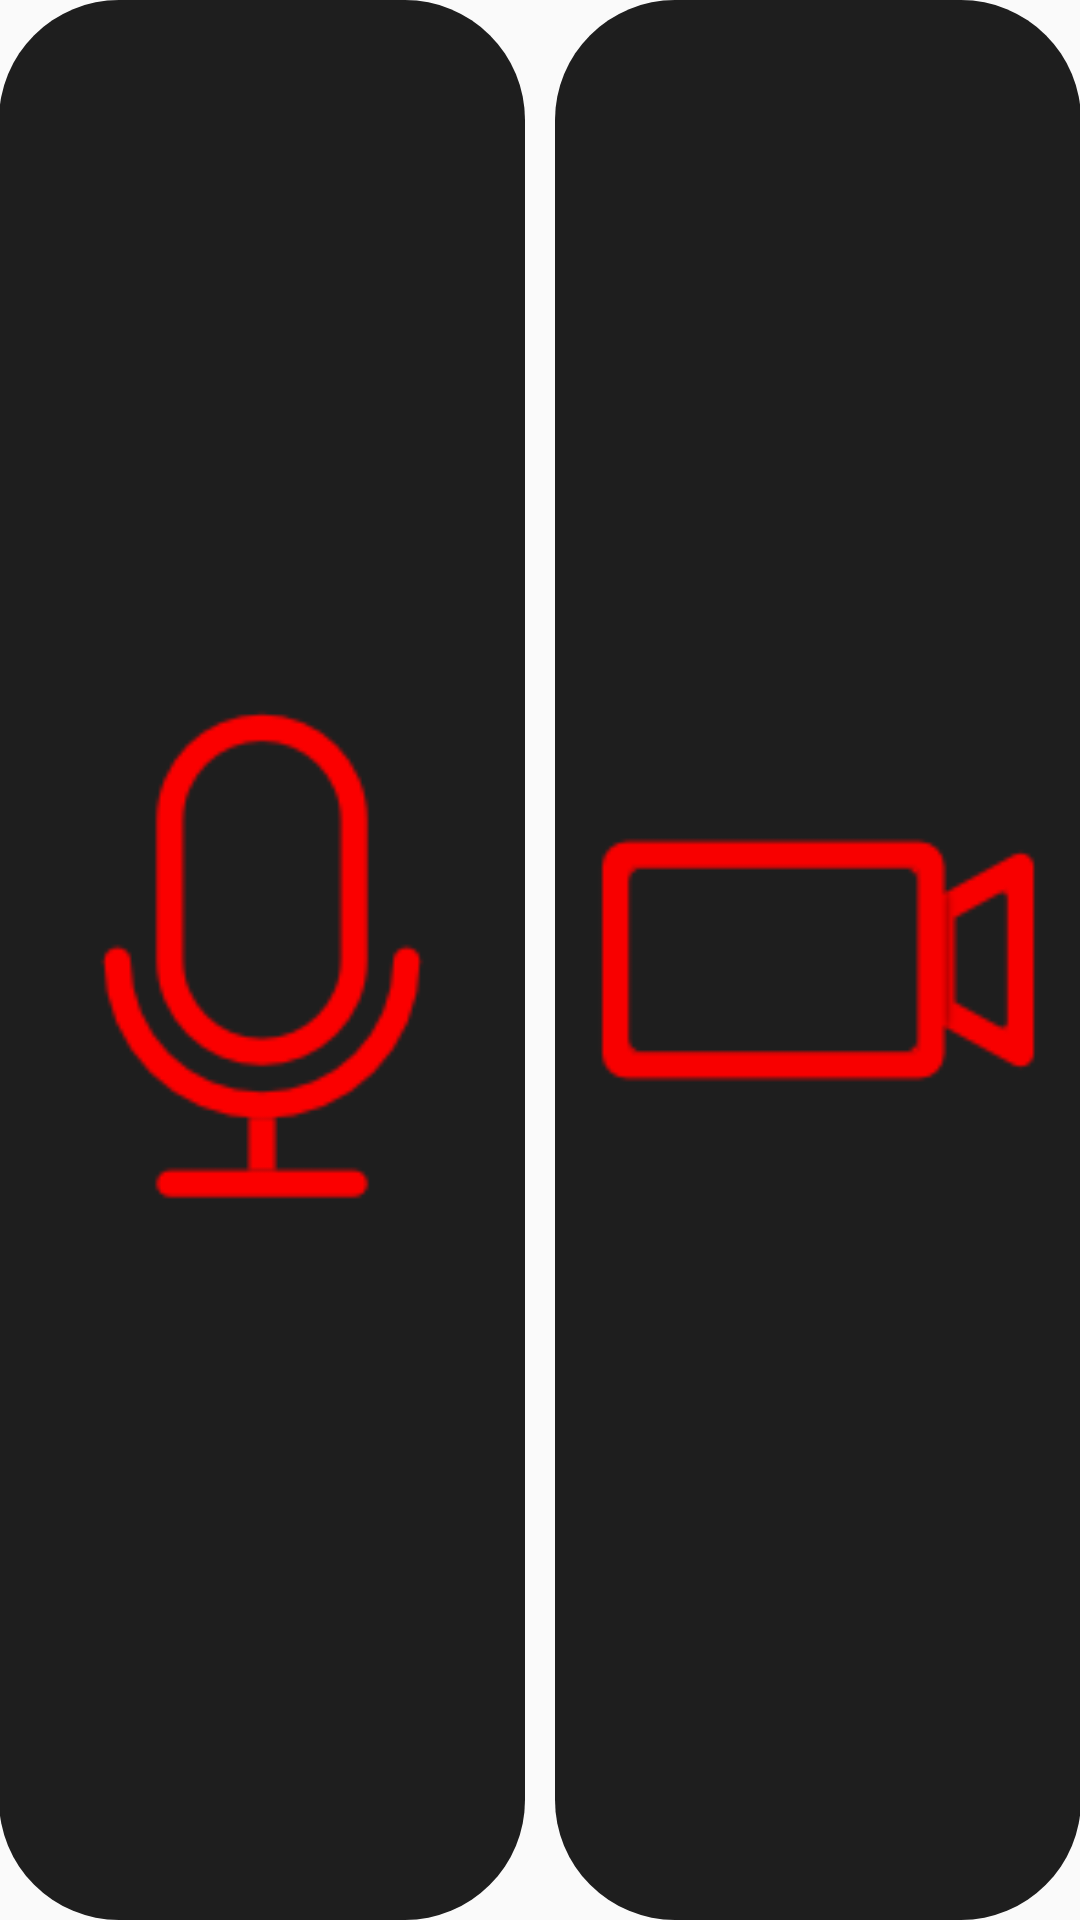

This screen was rendered from an Android layout file. Write that file and the resources it references.
<!-- AndroidManifest.xml: application theme AppTheme -->
<!-- res/layout/record_evidence_dual_widget.xml -->
<LinearLayout xmlns:android="http://schemas.android.com/apk/res/android"
    xmlns:app="http://schemas.android.com/apk/res-auto"
    xmlns:tools="http://schemas.android.com/tools"
    android:layout_width="match_parent"
    android:layout_height="match_parent"
    android:clipChildren="true"
    android:clipToPadding="true"
    android:orientation="horizontal"
    android:padding="@dimen/widget_margin">

    <ImageButton
        android:id="@+id/dualWidgetLeft"
        style="@style/Widget.AppCompat.ImageButton"
        android:layout_width="100dp"
        android:layout_height="match_parent"
        android:layout_gravity="fill_horizontal"
        android:layout_marginRight="5dp"
        android:layout_weight="1"
        android:background="@drawable/dual_background"
        android:contentDescription="@string/app_name"
        android:scaleType="fitCenter"
        android:src="@drawable/icon_microphone" />

    <ImageButton
        android:id="@+id/dualWidgetRight"
        style="@style/Widget.AppCompat.ImageButton"
        android:layout_width="100dp"
        android:layout_height="match_parent"
        android:layout_gravity="fill_horizontal"
        android:layout_marginLeft="5dp"
        android:layout_weight="1"
        android:background="@drawable/dual_background"
        android:contentDescription="@string/app_name"
        android:scaleType="fitCenter"
        android:src="@drawable/icon_camera" />

</LinearLayout>
<!-- resources referenced by this layout -->
<resources>
  <!-- drawable dual_background (drawable) -->
  <?xml version="1.0" encoding="utf-8"?>
  <shape xmlns:android="http://schemas.android.com/apk/res/android">
      <solid android:color="@color/backgroundSecondary"/>
      <corners android:radius="40dp"/>
  </shape>
  <!-- drawable icon_camera: png bitmap (drawable-hdpi, 2582 bytes) -->
  <!-- drawable icon_microphone: png bitmap (drawable-hdpi, 3045 bytes) -->
  <string name="app_name">Evidence</string>
  <style name="AppTheme" parent="Theme.AppCompat.DayNight.DarkActionBar">
          
          <item name="colorPrimary">@color/colorPrimary</item>
          <item name="colorPrimaryDark">@color/colorPrimary</item>
          <item name="colorAccent">@color/colorAccent</item>
      </style>
  <color name="backgroundSecondary">#1E1E1E</color>
  <color name="colorPrimary">#ff373e</color>
  <color name="colorAccent">#c40016</color>
</resources>
